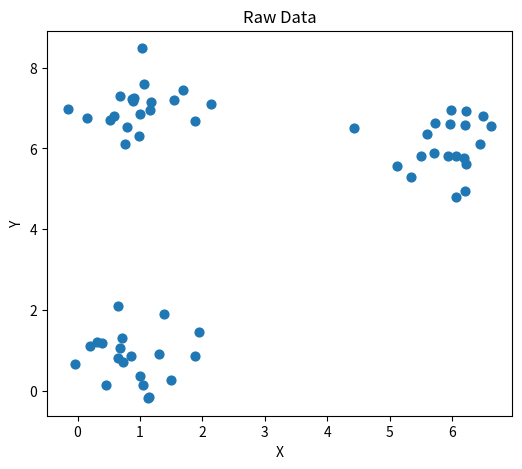
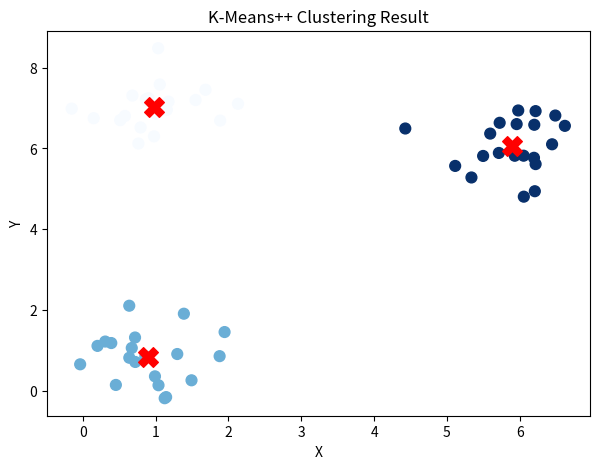
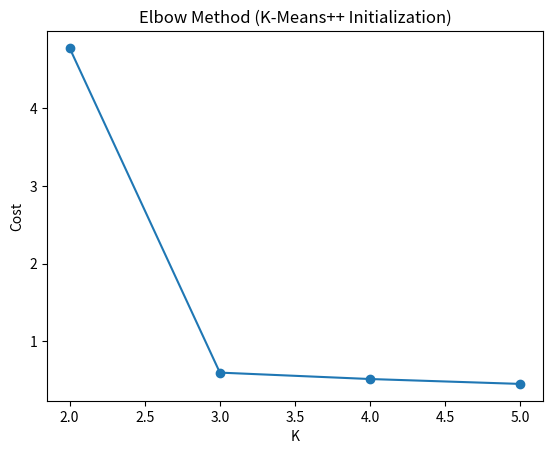

Source code (Python) for these figures, in order:
import numpy as np
import matplotlib.pyplot as plt

np.random.seed(42)

cluster_1 = np.random.randn(20, 2) * 0.6 + np.array([1, 1])
cluster_2 = np.random.randn(20, 2) * 0.6 + np.array([6, 6])
cluster_3 = np.random.randn(20, 2) * 0.6 + np.array([1, 7])

X = np.vstack([cluster_1, cluster_2, cluster_3])

print("X shape:", X.shape)

plt.figure(figsize=(6,5))
plt.scatter(X[:,0], X[:,1], s=40)
plt.xlabel("X")
plt.ylabel("Y")
plt.title("Raw Data")
plt.show()

def compute_distance(point, centroid):
    return np.linalg.norm(point - centroid, ord=2)

def find_closest_centroid(point, centroids):
    distances = np.linalg.norm(centroids - point, axis=1)
    return np.argmin(distances)

def assign_clusters(X, centroids):
    idx = []
    for point in X:
        idx.append(find_closest_centroid(point, centroids))
    return np.array(idx)

def compute_centroids(X, idx, K):
    new_centroids = []
    for k in range(K):
        points = X[idx == k]
        new_centroids.append(np.mean(points, axis=0))
    return np.array(new_centroids)

def compute_cost(X, idx, centroids):
    m = len(X)
    total = 0
    for i in range(m):
        centroid = centroids[idx[i]]
        total += np.sum((X[i] - centroid)**2)
    return total / m

def run_kmeans(X, initial_centroids, max_iters=100):
    centroids = initial_centroids.copy()
    for i in range(max_iters):
        idx = assign_clusters(X, centroids)
        new_centroids = compute_centroids(X, idx, len(centroids))
        if np.allclose(new_centroids, centroids):
            break
        centroids = new_centroids
    return centroids, idx

def nearest_centroid_distance(point, centroids):
    distances = [compute_distance(point, c) for c in centroids]
    return min(distances)

test_centroids = [np.array([1.0, 1.0]), np.array([6.0, 6.0])]
print(nearest_centroid_distance(np.array([1.5, 1.5]), test_centroids))

def compute_squared_distances(X, centroids):
    squared_distances = np.array([
        nearest_centroid_distance(point, centroids) for point in X
    ]) ** 2

    return squared_distances

test_sq = compute_squared_distances(X, [X[0]])
print(test_sq[:5])
print(test_sq.shape)

def choose_next_centroid(X, squared_distances):
    probabilities = squared_distances / np.sum(squared_distances)
    index = np.random.choice(len(X), p=probabilities)

    return X[index]

def kmeans_plus_plus_init(X, K):
    centroids = [X[np.random.randint(len(X))]]

    for _ in range(1, K):
        squared_distances = compute_squared_distances(X, centroids)
        next_centroid = choose_next_centroid(X, squared_distances)
        centroids.append(next_centroid)

    return np.array(centroids)

initial_centroids_pp = kmeans_plus_plus_init(X, K=3)
print(initial_centroids_pp)

final_centroids_pp, idx_pp = run_kmeans(X, initial_centroids_pp)

plt.figure(figsize=(7,5))

plt.scatter(X[:, 0], X[:, 1], c=idx_pp, s=60, cmap='Blues')
plt.scatter(final_centroids_pp[:, 0], final_centroids_pp[:, 1], marker='X', color='red', s=200)

plt.xlabel("X")
plt.ylabel("Y")
plt.title("K-Means++ Clustering Result")
plt.show()

n_trials = 20
K = 3

random_costs = []
pp_costs = []

for _ in range(n_trials):
    random_indices = np.random.choice(len(X), K, replace=False)
    initial_random = X[random_indices]
    centroids_r, idx_r = run_kmeans(X, initial_random)
    random_costs.append(compute_cost(X, idx_r, centroids_r))

    initial_pp = kmeans_plus_plus_init(X, K)
    centroids_p, idx_p = run_kmeans(X, initial_pp)
    pp_costs.append(compute_cost(X, idx_p, centroids_p))

print("Random init  -> mean cost:", np.mean(random_costs), " std:", np.std(random_costs))
print("K-Means++    -> mean cost:", np.mean(pp_costs),     " std:", np.std(pp_costs))

costs_pp = []

for K in range(2, 6):
    initial_pp = kmeans_plus_plus_init(X, K)
    centroids_p, idx_p = run_kmeans(X, initial_pp)
    cost = compute_cost(X, idx_p, centroids_p)
    costs_pp.append(cost)

plt.plot(range(2, 6), costs_pp, marker='o')
plt.xlabel("K")
plt.ylabel("Cost")
plt.title("Elbow Method (K-Means++ Initialization)")
plt.show()
